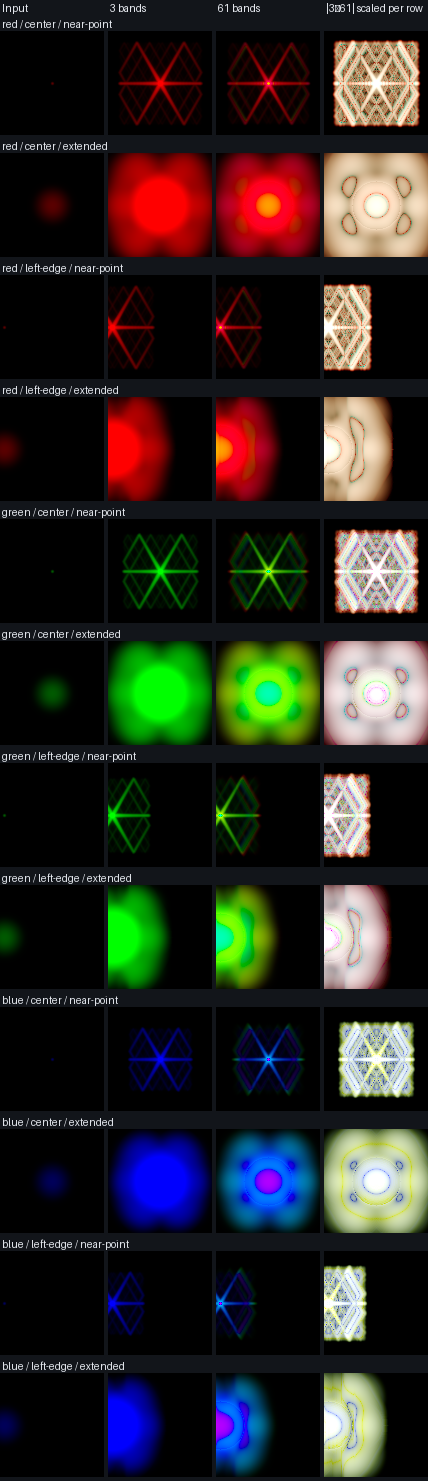

The table this chart was drawn from, first rows:
color, field, emitter, sigma_px, samples, diffraction_resolution, visible_source_fraction, r_visible_input_energy, r_output_energy, r_signed_output_fraction_of_total_input, r_negative_mass_fraction_of_total_input, r_output_fraction_of_total_input, r_output_fraction_of_total_output, r_throughput_to_visible_input, r_r50_px, r_r90_px, r_r99_px, r_centroid_x_px, r_centroid_y_px, r_shape_l1_vs_61_percent, g_visible_input_energy, g_output_energy, g_signed_output_fraction_of_total_input, g_negative_mass_fraction_of_total_input
red, center, near-point, 0.7, 3, 1024, 1, 12614, 12614, 1, 0.0, 1, 1.0, 1, 1.0, 1.414, 2.236, 320, 180, 0.0889, 0.0, 0.0, 0.0, 0.0
red, center, near-point, 0.7, 15, 1024, 1, 12614, 12614, 1, 0.0, 1, 0.9999, 1, 1.0, 1.414, 2.236, 320, 180, 0.008502, 0.0, 1.487, -2.675551039449062e-07, 0.0001182
red, center, near-point, 0.7, 61, 1024, 1, 12614, 12614, 1, 0.0, 1, 0.9999, 1, 1.0, 1.414, 2.236, 320, 180, , 0.0, 1.341, -2.3027506016800003e-07, 0.0001066
red, center, extended, 7.0, 3, 1024, 1, 1261060, 1261092, 1, 0.0, 1, 1.0, 1, 8.246, 15.03, 21.47, 320, 180, 0.00878, 0.0, 0.0, 0.0, 0.0
red, center, extended, 7.0, 15, 1024, 1, 1261060, 1261085, 1, 0.0, 1, 1, 1, 8.246, 15.03, 21.47, 320, 180, 0.001272, 0.0, 15.32, -2.6790126190945973e-07, 1.2414198758318111e-05
red, center, extended, 7.0, 61, 1024, 1, 1261060, 1261065, 1, 0.0, 1, 1, 1, 8.246, 15.03, 21.47, 320, 180, , 0.0, 13.84, -2.26895457402635e-07, 1.1204167193861437e-05
red, left-edge, near-point, 0.7, 3, 1024, 1, 12614, 12596, 0.9986, 0.0, 0.9986, 1.0, 0.9986, 1.0, 1.414, 2.236, 4.017, 180, 0.07631, 0.0, 0.0, 0.0, 0.0
red, left-edge, near-point, 0.7, 15, 1024, 1, 12614, 12597, 0.9987, 0.0, 0.9987, 0.9999, 0.9987, 1.0, 1.414, 2.236, 4.017, 180, 0.007049, 0.0, 1.384, 7.815817734995317e-06, 0.0001019
red, left-edge, near-point, 0.7, 61, 1024, 1, 12614, 12597, 0.9987, 0.0, 0.9987, 0.9999, 0.9987, 1.0, 1.414, 2.236, 4.017, 180, , 0.0, 1.245, 6.975380455478472e-06, 9.172497283737867e-05
red, left-edge, extended, 7.0, 3, 1024, 0.74, 933209, 931478, 0.9981, 0.0, 0.9981, 1.0, 0.9981, 7.211, 14.21, 20.81, 7.095, 180, 0.007239, 0.0, 0.0, 0.0, 0.0
red, left-edge, extended, 7.0, 15, 1024, 0.74, 933209, 931511, 0.9982, 0.0, 0.9982, 1, 0.9982, 7.211, 14.21, 20.81, 7.094, 180, 0.0009819, 0.0, 18.2, 1.1860589860429112e-05, 7.640515300135461e-06
red, left-edge, extended, 7.0, 61, 1024, 0.74, 933209, 931504, 0.9982, 0.0, 0.9982, 1, 0.9982, 7.211, 14.21, 20.81, 7.094, 180, , 0.0, 16.39, 1.0666534616226933e-05, 6.8979830434143764e-06
green, center, near-point, 0.7, 3, 1024, 1, 0.0, 0.0, 0.0, 0.0, 0.0, 0.0, nan, nan, nan, nan, nan, nan, nan, 12614, 12614, 1, 0.0
green, center, near-point, 0.7, 15, 1024, 1, 0.0, 5.459, 1.266633809166568e-06, 0.0004315, 0.0004328, 0.0004325, nan, 4.0, 39.01, 45.28, 320, 180, 1.806, 12614, 12614, 1, 1.252315328978096e-07
green, center, near-point, 0.7, 61, 1024, 1, 0.0, 5.827, 1.3899298151362604e-06, 0.0004606, 0.000462, 0.0004616, nan, 4.0, 39.01, 45.28, 320, 180, , 12614, 12614, 1, 3.1886670778117064e-07
green, center, extended, 7.0, 3, 1024, 1, 0.0, 0.0, 0.0, 0.0, 0.0, 0.0, nan, nan, nan, nan, nan, nan, nan, 1261060, 1261088, 1, 0.0
green, center, extended, 7.0, 15, 1024, 1, 0.0, 68.92, 1.2636693328764915e-06, 5.338576774433329e-05, 5.464943707720977e-05, 5.464447291785759e-05, nan, 37.01, 50.8, 59.24, 320, 180, 0.5371, 1261060, 1261073, 1, 7.141547559761486e-11
green, center, extended, 7.0, 61, 1024, 1, 0.0, 73.55, 1.3816469736837162e-06, 5.69454889693239e-05, 5.8327135943007616e-05, 5.832310098919005e-05, nan, 37.01, 50.8, 59.36, 320, 180, , 1261060, 1261041, 1, 1.821429013125002e-10
green, left-edge, near-point, 0.7, 3, 1024, 1, 0.0, 0.0, 0.0, 0.0, 0.0, 0.0, nan, nan, nan, nan, nan, nan, nan, 12614, 12598, 0.9988, 0.0
green, left-edge, near-point, 0.7, 15, 1024, 1, 0.0, 4.584, -4.231116433088451e-05, 0.0004058, 0.0003634, 0.0003637, nan, 3.162, 29.53, 44.42, 7.693, 180, 1.367, 12614, 12598, 0.9988, 6.298997013919392e-08
green, left-edge, near-point, 0.7, 61, 1024, 1, 0.0, 4.903, -4.4951548550954345e-05, 0.0004336, 0.0003887, 0.0003889, nan, 3.162, 29.21, 44.42, 7.647, 180, , 12614, 12598, 0.9988, 1.603983574331097e-07
green, left-edge, extended, 7.0, 3, 1024, 0.74, 0.0, 0.0, 0.0, 0.0, 0.0, 0.0, nan, nan, nan, nan, nan, nan, nan, 933209, 931640, 0.9983, 0.0
green, left-edge, extended, 7.0, 15, 1024, 0.74, 0.0, 31.12, -4.734560070118368e-05, 8.068885616591896e-05, 3.3343255464735286e-05, 3.339660604689804e-05, nan, 35.69, 51.0, 59.48, 27.16, 180, 0.707, 933209, 931651, 0.9983, 4.4974486214729546e-11
green, left-edge, extended, 7.0, 61, 1024, 0.74, 0.0, 33.24, -5.062411755761526e-05, 8.624435684622073e-05, 3.5620239288605465e-05, 3.567780394426637e-05, nan, 35.51, 51.0, 59.54, 27.15, 180, , 933209, 931635, 0.9983, 1.1391076229232445e-10
blue, center, near-point, 0.7, 3, 1024, 1, 0.0, 0.0, 0.0, 0.0, 0.0, 0.0, nan, nan, nan, nan, nan, nan, nan, 0.0, 0.0, 0.0, 0.0
blue, center, near-point, 0.7, 15, 1024, 1, 0.0, 2.192, -4.669881761676657e-07, 0.0001743, 0.0001738, 0.0001737, nan, 1.0, 13.0, 32.8, 320, 180, 0.632, 0.0, 4.572, 9.793158156893431e-07, 0.0003615
blue, center, near-point, 0.7, 61, 1024, 1, 0.0, 2.233, -4.846266834196668e-07, 0.0001775, 0.000177, 0.000177, nan, 1.0, 14.04, 33.02, 320, 180, , 0.0, 4.496, 9.386862041776893e-07, 0.0003555
blue, center, extended, 7.0, 3, 1024, 1, 0.0, 0.0, 0.0, 0.0, 0.0, 0.0, nan, nan, nan, nan, nan, nan, nan, 0.0, 0.0, 0.0, 0.0
blue, center, extended, 7.0, 15, 1024, 1, 0.0, 27.27, -4.6570002449139825e-07, 2.209004389100261e-05, 2.1624343866511212e-05, 2.1622798571206423e-05, nan, 6.0, 9.899, 12.08, 320, 180, 0.08985, 0.0, 57.94, 9.777545241482015e-07, 4.497152691964146e-05
blue, center, extended, 7.0, 61, 1024, 1, 0.0, 27.78, -4.782396725286214e-07, 2.2510403319055294e-05, 2.2032163646526673e-05, 2.203115197028386e-05, nan, 6.0, 10.0, 12.08, 320, 180, , 0.0, 56.99, 9.514682453750809e-07, 4.423690437412775e-05
blue, left-edge, near-point, 0.7, 3, 1024, 1, 0.0, 0.0, 0.0, 0.0, 0.0, 0.0, nan, nan, nan, nan, nan, nan, nan, 0.0, 0.0, 0.0, 0.0
blue, left-edge, near-point, 0.7, 15, 1024, 1, 0.0, 2.085, 1.6711538918033053e-05, 0.0001486, 0.0001653, 0.0001654, nan, 1.0, 1.0, 31.89, 5.102, 180, 0.4489, 0.0, 3.899, -3.475199938168012e-05, 0.0003439
blue, left-edge, near-point, 0.7, 61, 1024, 1, 0.0, 2.124, 1.700941528132277e-05, 0.0001513, 0.0001684, 0.0001684, nan, 1.0, 1.0, 31.91, 5.113, 180, , 0.0, 3.832, -3.4180924770454314e-05, 0.000338
blue, left-edge, extended, 7.0, 3, 1024, 0.74, 0.0, 0.0, 0.0, 0.0, 0.0, 0.0, nan, nan, nan, nan, nan, nan, nan, 0.0, 0.0, 0.0, 0.0
blue, left-edge, extended, 7.0, 15, 1024, 0.74, 0.0, 30.44, 1.946615431589671e-05, 1.3147284790898146e-05, 3.261343910679486e-05, 3.265920758682646e-05, nan, 5.385, 10.05, 26.4, 4.82, 180, 0.2111, 0.0, 25.52, -4.047986959601087e-05, 6.78275813010488e-05
blue, left-edge, extended, 7.0, 61, 1024, 0.74, 0.0, 30.97, 1.980563989925469e-05, 1.3380590891649594e-05, 3.318623079090428e-05, 3.3233451271904954e-05, nan, 5.385, 10.05, 26.4, 4.816, 180, , 0.0, 25.07, -3.9769439198122456e-05, 6.66298802827524e-05
